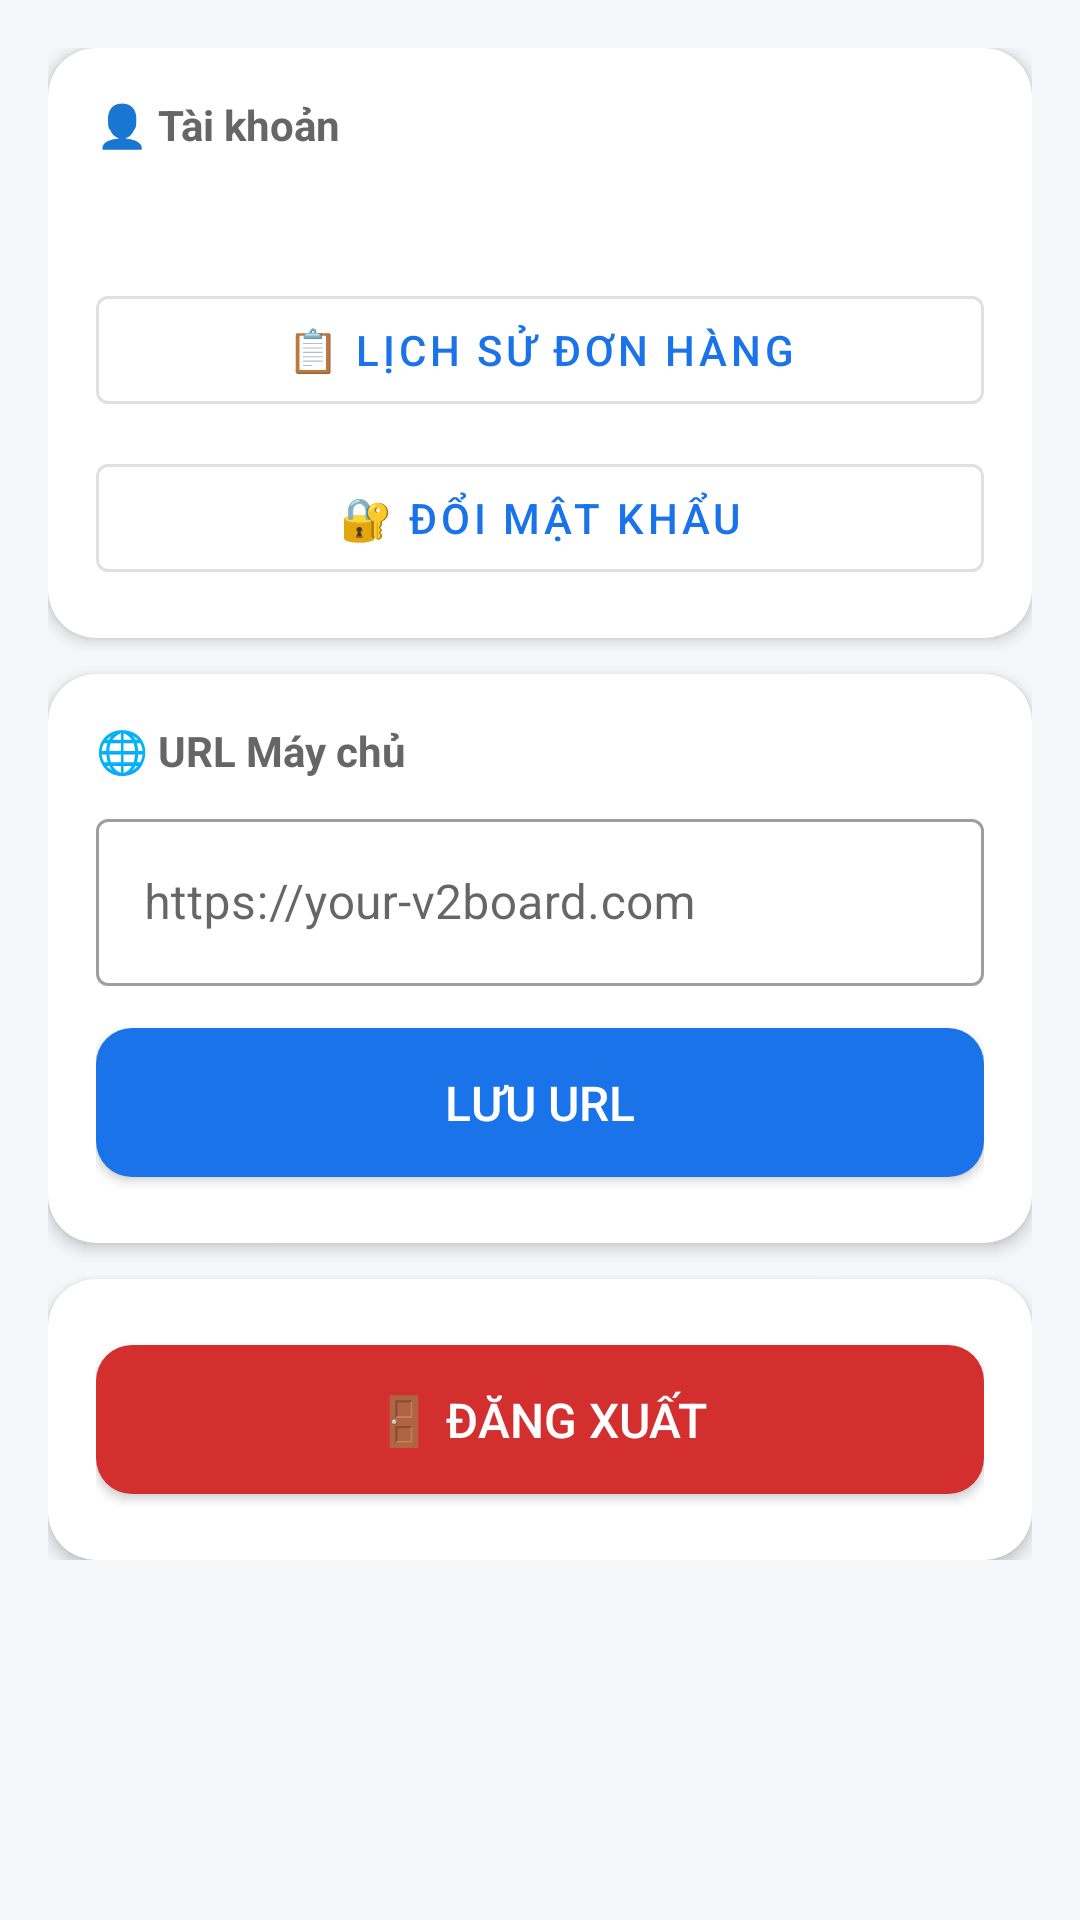

Reconstruct the res/layout file that produces this screen, plus the resources it refers to.
<!-- AndroidManifest.xml: application theme Theme.VpnApp -->
<!-- res/layout/activity_settings.xml -->
<?xml version="1.0" encoding="utf-8"?>
<ScrollView xmlns:android="http://schemas.android.com/apk/res/android"
    xmlns:app="http://schemas.android.com/apk/res-auto"
    android:layout_width="match_parent"
    android:layout_height="match_parent"
    android:background="@color/background">

    <LinearLayout
        android:layout_width="match_parent"
        android:layout_height="wrap_content"
        android:orientation="vertical"
        android:padding="16dp">

        <ProgressBar
            android:id="@+id/progressBar"
            android:layout_width="wrap_content"
            android:layout_height="wrap_content"
            android:layout_gravity="center"
            android:visibility="gone"/>

        
        <com.google.android.material.card.MaterialCardView
            android:layout_width="match_parent"
            android:layout_height="wrap_content"
            app:cardCornerRadius="16dp"
            app:cardElevation="3dp">

            <LinearLayout
                android:layout_width="match_parent"
                android:layout_height="wrap_content"
                android:orientation="vertical"
                android:padding="16dp">

                <TextView
                    android:layout_width="wrap_content"
                    android:layout_height="wrap_content"
                    android:text="👤 Tài khoản"
                    android:textSize="14sp"
                    android:textColor="@color/text_secondary"
                    android:textStyle="bold"/>

                <TextView
                    android:id="@+id/tvEmail"
                    android:layout_width="wrap_content"
                    android:layout_height="wrap_content"
                    android:layout_marginTop="8dp"
                    android:textSize="16sp"
                    android:textStyle="bold"
                    android:textColor="@color/on_surface"/>

                <com.google.android.material.button.MaterialButton
                    android:id="@+id/btnViewOrders"
                    android:layout_width="match_parent"
                    android:layout_height="wrap_content"
                    android:layout_marginTop="12dp"
                    android:text="📋 Lịch sử đơn hàng"
                    style="@style/Widget.MaterialComponents.Button.OutlinedButton"/>

                <com.google.android.material.button.MaterialButton
                    android:id="@+id/btnChangePassword"
                    android:layout_width="match_parent"
                    android:layout_height="wrap_content"
                    android:layout_marginTop="8dp"
                    android:text="🔐 Đổi mật khẩu"
                    style="@style/Widget.MaterialComponents.Button.OutlinedButton"/>

            </LinearLayout>
        </com.google.android.material.card.MaterialCardView>

        
        <com.google.android.material.card.MaterialCardView
            android:layout_width="match_parent"
            android:layout_height="wrap_content"
            android:layout_marginTop="12dp"
            app:cardCornerRadius="16dp"
            app:cardElevation="3dp">

            <LinearLayout
                android:layout_width="match_parent"
                android:layout_height="wrap_content"
                android:orientation="vertical"
                android:padding="16dp">

                <TextView
                    android:layout_width="wrap_content"
                    android:layout_height="wrap_content"
                    android:text="🌐 URL Máy chủ"
                    android:textSize="14sp"
                    android:textColor="@color/text_secondary"
                    android:textStyle="bold"/>

                <com.google.android.material.textfield.TextInputLayout
                    android:layout_width="match_parent"
                    android:layout_height="wrap_content"
                    android:layout_marginTop="8dp"
                    android:hint="https://your-v2board.com"
                    style="@style/Widget.MaterialComponents.TextInputLayout.OutlinedBox">
                    <com.google.android.material.textfield.TextInputEditText
                        android:id="@+id/etServerUrl"
                        android:layout_width="match_parent"
                        android:layout_height="wrap_content"
                        android:inputType="textUri"/>
                </com.google.android.material.textfield.TextInputLayout>

                <com.google.android.material.button.MaterialButton
                    android:id="@+id/btnSaveUrl"
                    android:layout_width="match_parent"
                    android:layout_height="wrap_content"
                    android:layout_marginTop="8dp"
                    android:text="Lưu URL"
                    style="@style/Widget.VpnApp.Button"/>

            </LinearLayout>
        </com.google.android.material.card.MaterialCardView>

        
        <com.google.android.material.card.MaterialCardView
            android:layout_width="match_parent"
            android:layout_height="wrap_content"
            android:layout_marginTop="12dp"
            app:cardCornerRadius="16dp"
            app:cardElevation="3dp">

            <LinearLayout
                android:layout_width="match_parent"
                android:layout_height="wrap_content"
                android:orientation="vertical"
                android:padding="16dp">

                <com.google.android.material.button.MaterialButton
                    android:id="@+id/btnLogout"
                    android:layout_width="match_parent"
                    android:layout_height="wrap_content"
                    android:text="🚪 Đăng xuất"
                    app:backgroundTint="@color/error"
                    style="@style/Widget.VpnApp.Button"/>

            </LinearLayout>
        </com.google.android.material.card.MaterialCardView>

    </LinearLayout>
</ScrollView>
<!-- resources referenced by this layout -->
<resources>
  <color name="background">#F5F7FA</color>
  <color name="error">#D32F2F</color>
  <color name="on_surface">#1C1B1F</color>
  <color name="text_secondary">#666666</color>
  <style name="Widget.VpnApp.Button" parent="Widget.MaterialComponents.Button">
          <item name="android:paddingTop">14dp</item>
          <item name="android:paddingBottom">14dp</item>
          <item name="cornerRadius">12dp</item>
          <item name="android:textSize">16sp</item>
          <item name="android:letterSpacing">0</item>
      </style>
  <style name="Theme.VpnApp" parent="Theme.MaterialComponents.DayNight.DarkActionBar">
          <item name="colorPrimary">@color/primary</item>
          <item name="colorPrimaryVariant">@color/primary_dark</item>
          <item name="colorOnPrimary">@color/on_primary</item>
          <item name="colorSecondary">@color/accent</item>
          <item name="colorSecondaryVariant">@color/accent_dark</item>
          <item name="colorOnSecondary">@color/on_primary</item>
          <item name="android:colorBackground">@color/background</item>
          <item name="colorSurface">@color/surface</item>
          <item name="colorError">@color/error</item>
          <item name="android:statusBarColor">@color/primary_dark</item>
          <item name="android:navigationBarColor">@color/background</item>
          <item name="cornerRadius">12dp</item>
      </style>
  <color name="primary">#1A73E8</color>
  <color name="primary_dark">#1557B0</color>
  <color name="on_primary">#FFFFFF</color>
  <color name="accent">#00C853</color>
  <color name="accent_dark">#00952E</color>
  <color name="surface">#FFFFFF</color>
</resources>
